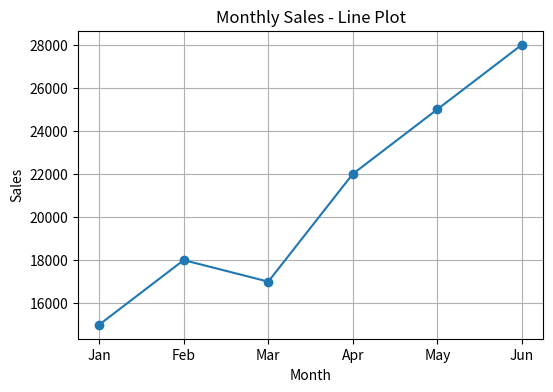
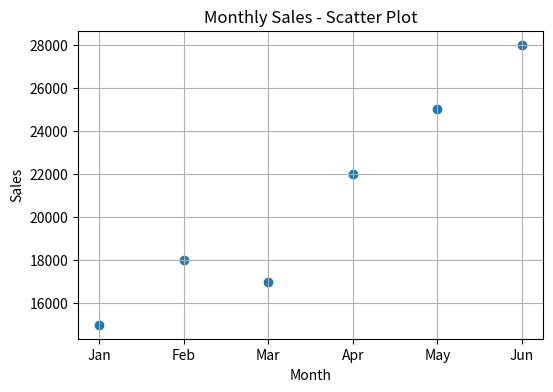
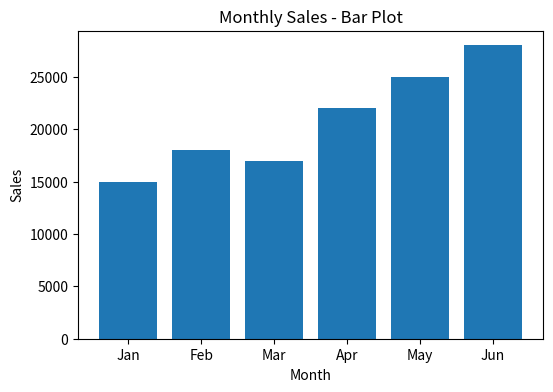

Write Python code to recreate these figures, in order.
import matplotlib.pyplot as plt
# Monthly Sales Data
months = ["Jan", "Feb", "Mar", "Apr", "May", "Jun"]
sales = [15000, 18000, 17000, 22000, 25000, 28000]
# 1. Line Plot
plt.figure(figsize=(6,4))
plt.plot(months, sales, marker='o')
plt.title("Monthly Sales - Line Plot")
plt.xlabel("Month")
plt.ylabel("Sales")
plt.grid(True)
plt.show()
# 2. Scatter Plot
plt.figure(figsize=(6,4))
plt.scatter(months, sales)
plt.title("Monthly Sales - Scatter Plot")
plt.xlabel("Month")
plt.ylabel("Sales")
plt.grid(True)
plt.show()
# 3. Bar Plot
plt.figure(figsize=(6,4))
plt.bar(months, sales)
plt.title("Monthly Sales - Bar Plot")
plt.xlabel("Month")
plt.ylabel("Sales")
plt.show()
